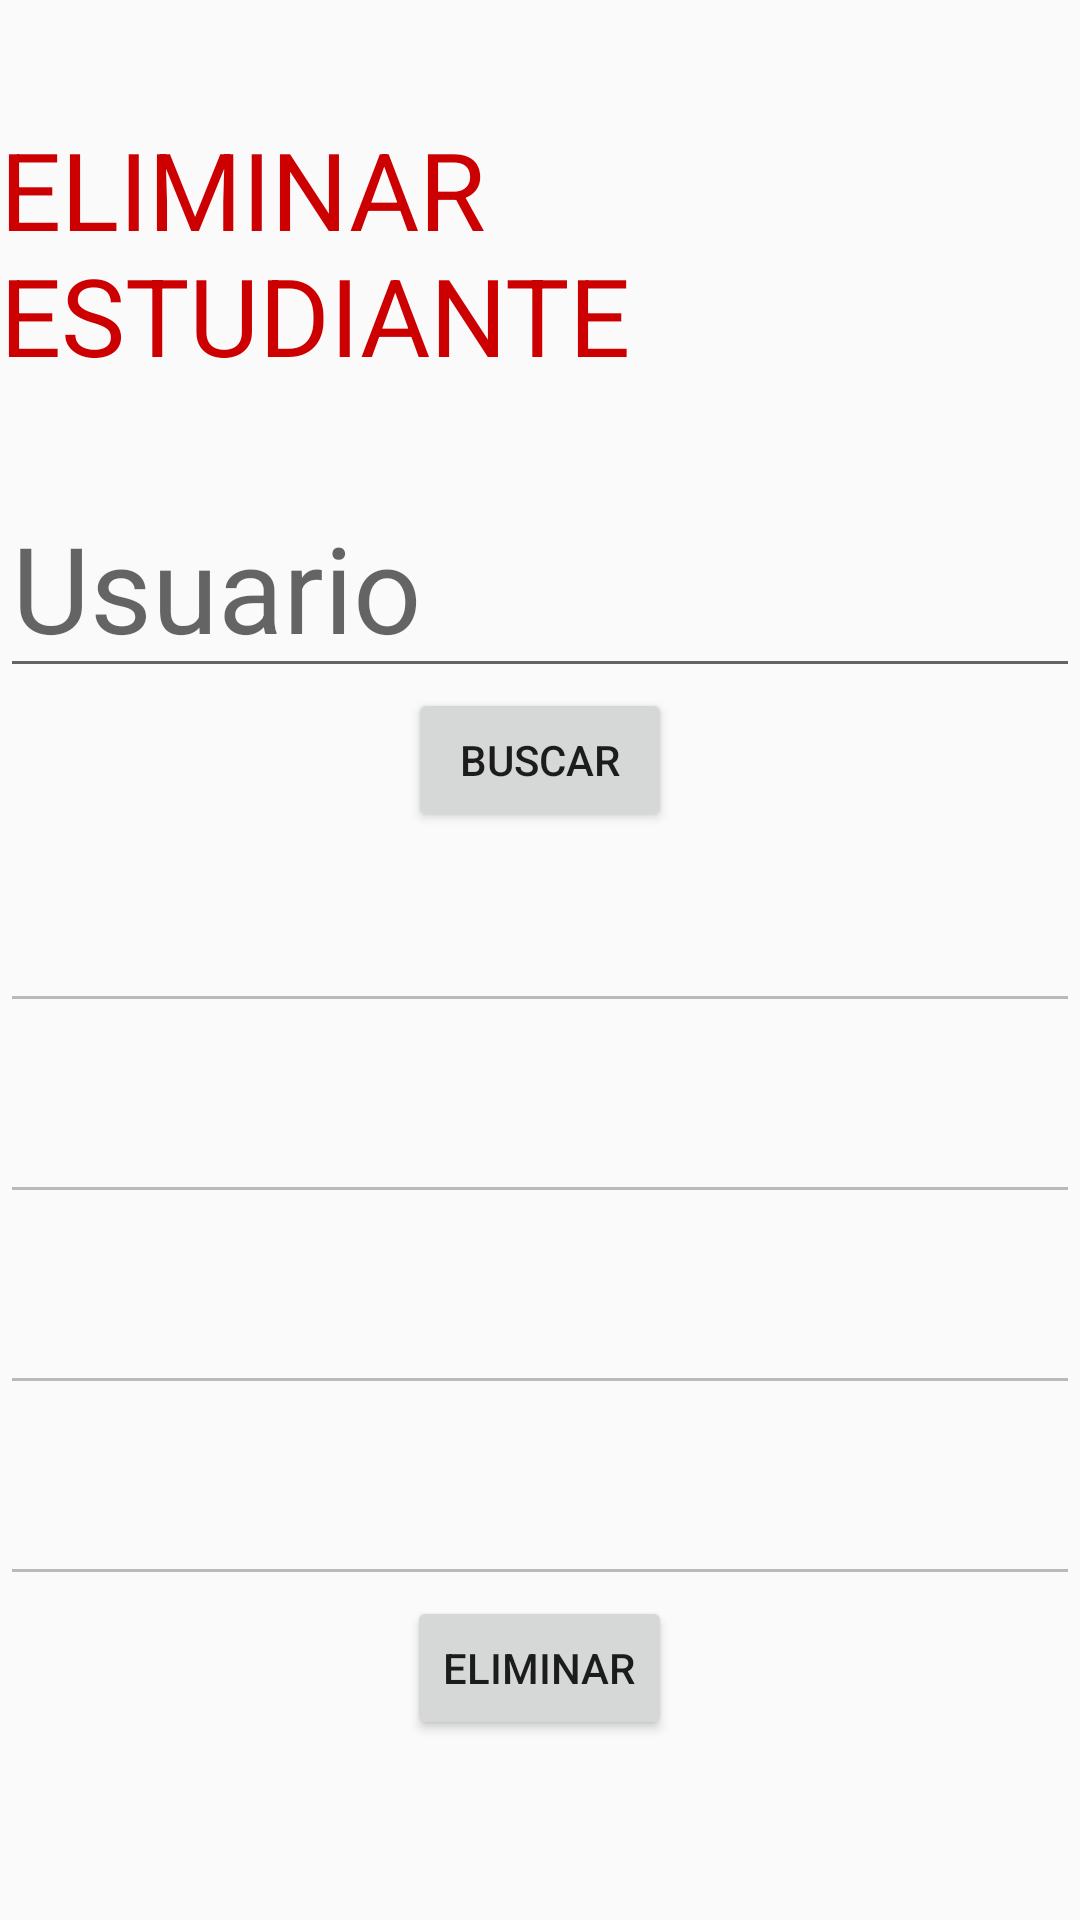

Layout XML and referenced resources for this Android screen:
<!-- AndroidManifest.xml: application theme Theme.AppCompat.Light.NoActionBar -->
<!-- res/layout/activity_eliminar_cliente.xml -->
<?xml version="1.0" encoding="utf-8"?>
<FrameLayout xmlns:android="http://schemas.android.com/apk/res/android"
    xmlns:app="http://schemas.android.com/apk/res-auto"
    xmlns:tools="http://schemas.android.com/tools"
    android:layout_width="match_parent"
    android:layout_height="match_parent"

    android:orientation="vertical"
    tools:context=".EliminarCliente">


    <LinearLayout
        android:layout_width="match_parent"
        android:layout_height="619dp"
        android:gravity="center"
        android:orientation="vertical">

        <TextView
            android:id="@+id/textView"
            android:layout_width="match_parent"
            android:layout_height="wrap_content"
            android:layout_gravity="center"
            android:text="ELIMINAR ESTUDIANTE"
            android:textColor="@android:color/holo_red_dark"
            android:textSize="36sp" />

        <EditText
            android:id="@+id/busUsuario"
            android:layout_width="match_parent"
            android:layout_height="wrap_content"
            android:textSize="40sp"
        android:hint="Usuario"
        android:inputType="text"
        android:paddingTop="40dp"/>

        <Button
            android:id="@+id/busBuscar"
            android:layout_width="wrap_content"
            android:layout_height="wrap_content"
            android:layout_gravity="center"
            android:text="Buscar" />


        <EditText
            android:id="@+id/busNombre"
            android:layout_width="match_parent"
            android:layout_height="wrap_content"
            android:enabled="false"
            android:textColor="@android:color/background_dark"
            android:textSize="35sp" />
        android:hint="Nombre"
        android:inputType="text" />

        <EditText
            android:id="@+id/busApellido"
            android:layout_width="match_parent"
            android:layout_height="wrap_content"
            android:enabled="false"
            android:textColor="@android:color/background_dark"
            android:textSize="35sp" />
        android:hint="Apellido"
        android:inputType="text" />

        <EditText
            android:id="@+id/busUsuarioo"
            android:layout_width="match_parent"
            android:layout_height="wrap_content"
            android:enabled="false"
            android:textColor="@android:color/background_dark"
            android:textSize="35sp" />
        android:hint="Usuario"
        android:inputType="text" />

        <EditText
            android:id="@+id/busAcademico"
            android:layout_width="match_parent"
            android:layout_height="wrap_content"
            android:enabled="false"
            android:textColor="@android:color/background_dark"
            android:textSize="35sp" />
        android:hint="Nivel Acádemico"
        android:inputType="text" />

        <Button
            android:id="@+id/busEliminar"
            android:layout_width="wrap_content"
            android:layout_height="wrap_content"
            android:layout_gravity="center"
            android:text="Eliminar" />


    </LinearLayout>
</FrameLayout>
<!-- resources referenced by this layout -->
<resources>

</resources>
